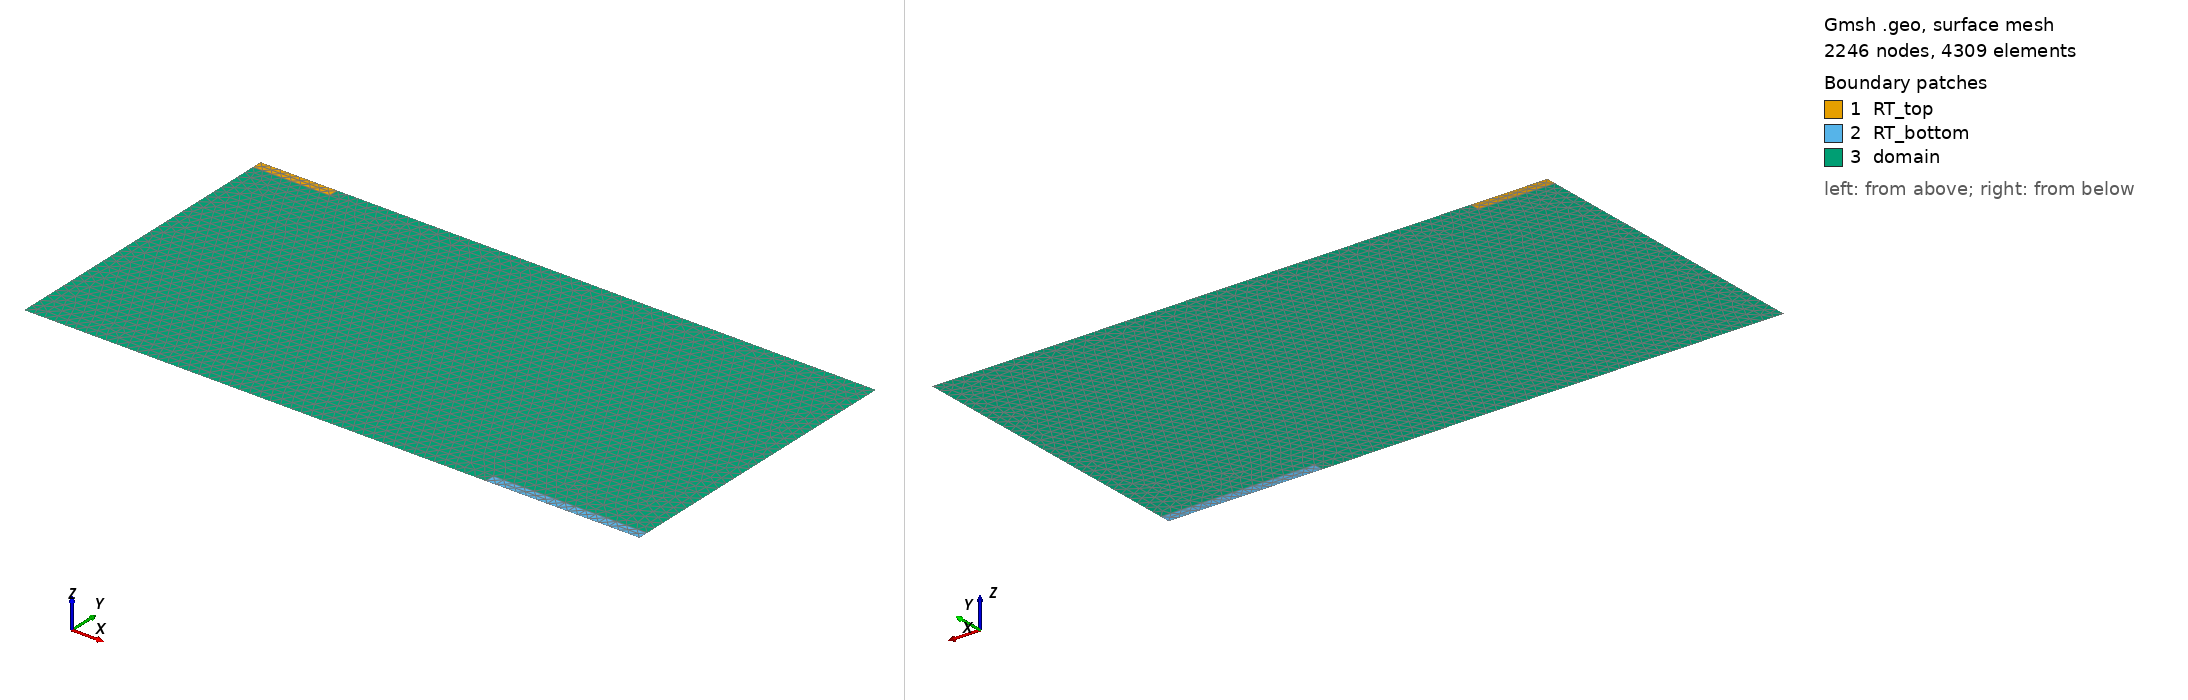

Gmsh geometry script, surface-meshed: 2246 nodes, 4309 surface elements. Boundary patches (legend numbers): 1 RT_top, 2 RT_bottom, 3 domain. Left view from above one corner, right view from below the opposite corner. Legend entries are the model's physical surfaces. The drawing asked Gmsh for element sizes between 1% and 20% of the model's largest extent; the script's own settings can give other sizes.

=== Rect_Type_1.geo (drawn) ===
// Gmsh geometry file: Rectangle with RT regions at corners
// Main rectangle: Lx x Ly
// Top-left rectangle (RT_top): L1 x H
// Bottom-right rectangle (RT_bottom): L2 x H

// Parameters
Lx = 0.6;      // Main rectangle length
Ly = 0.3;      // Main rectangle height
H = 0.010;     // Height of RT regions
L1 = 0.075;     // Length of top-left RT region
L2 = 0.15;     // Length of bottom-right RT region

// Mesh size
lc = 0.01;

// Define points
// Main rectangle corners and RT region corners
Point(1) = {0, 0, 0, lc};              
Point(2) = {Lx - L2, 0, 0, lc};       
Point(3) = {Lx, 0, 0, lc};            
Point(4) = {Lx, H, 0, lc};            
Point(5) = {Lx, Ly, 0, lc};            
Point(6) = {L1, Ly, 0, lc};         
Point(7) = {0, Ly, 0, lc};            
Point(8) = {0, Ly - H, 0, lc};        
Point(9) = {L1, Ly - H, 0, lc};       
Point(10) = {Lx - L2, H, 0, lc};      

// Define lines
// Outer boundary lines
Line(1) = {1, 2};      
Line(2) = {2, 3};      
Line(3) = {3, 4};      
Line(4) = {4, 5};      
Line(5) = {5, 6};      
Line(6) = {6, 7};      
Line(7) = {7, 8};      
Line(8) = {8, 1};     

// Internal lines
Line(9) = {2, 10};     
Line(10) = {10, 4};    
Line(11) = {8, 9};     
Line(12) = {9, 6};    

// Define curve loops
// RT_top region: P8 -> P9 -> P6 -> P7 -> P8
Curve Loop(1) = {11, 12, 6, 7};

// RT_bottom region: P2 -> P3 -> P4 -> P10 -> P2
Curve Loop(2) = {2, 3, -10, -9};

// Domain (main region): P1 -> P2 -> P10 -> P4 -> P5 -> P6 -> P9 -> P8 -> P1
Curve Loop(3) = {1, 9, 10, 4, 5, -12, -11, 8};

// Define plane surfaces
Plane Surface(1) = {1};  // RT_top
Plane Surface(2) = {2};  // RT_bottom
Plane Surface(3) = {3};  // Domain

// Physical groups for boundaries
Physical Curve("inlet_zone") = {7, 8};    // Left edge (entire)
Physical Curve("outlet_zone") = {3, 4};   // Right edge (entire)

// Physical groups for surfaces (elemental)
Physical Surface("RT_top") = {1};
Physical Surface("RT_bottom") = {2};
Physical Surface("domain") = {3};

// Mesh settings
Mesh.Algorithm = 6;  // Frontal-Delaunay for 2D meshes
Mesh 2;
